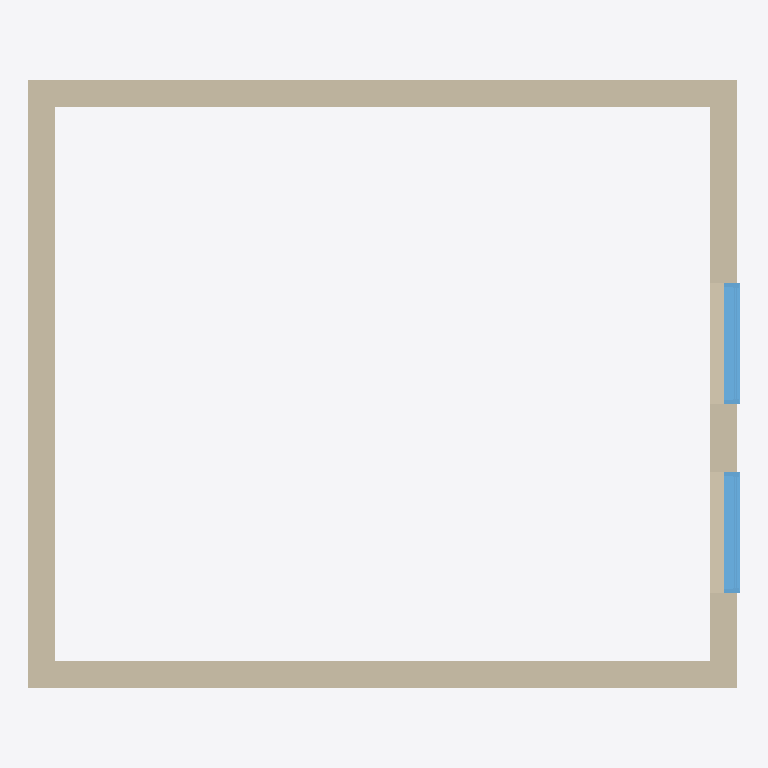
Plan cut of the same IFC building model at storey 'L1' (level 0.00 m, cut at 1.40 m), seen from above with north up, elements coloured by IFC class: 4 walls (beige), 2 windows (light blue). Cut surfaces are drawn darker.
Extent 5.3 m × 4.5 m × 3.0 m (x, y, z). Storeys (2): L1 at 0.00 m; L2 at 3.00 m. Elements (6): 4 IfcWall, 2 IfcWindow.

HEADER;
FILE_DESCRIPTION(('ViewDefinition [CoordinationView]','RevitIdentifiers [ContentGUID: cbb0ae2e-6350-4225-8ca4-af668662c38d, VersionGUID: 901d1427-905e-4a8c-b3be-c5cabaaa3046, NumberOfSaves: 23]','CoordinateReference [CoordinateBase: Shared Coordinates]'),'2;1');
FILE_NAME('01_02_013.ifc','2026-01-19T16:30:37+01:00',(''),(''),'ODA SDAI 24.6','Autodesk Revit 24.3.30.11 (ENU) - IFC 24.3.30.11','');
FILE_SCHEMA(('IFC4X3'));
ENDSEC;
DATA;
#27=IFCPROJECT('3BiAukOr129OoahsPvdJnz',#18,'Project Number',$,$,'Project Name','Project Status',(#22),#498);
#42=IFCSITE('3BiAukOr129OoahsPvdJn$',#18,'Default',$,$,#41,$,$,.ELEMENT.,(42,21,31,401672),(-71,-3,-24,-345703),0.0,$,$);
#32=IFCBUILDING('3BiAukOr129OoahsPvdJny',#18,'Building Name',$,$,#30,$,'Building Name',.ELEMENT.,$,$,#31);
#35=IFCBUILDINGSTOREY('2JF4e6axWHqu3u0C1FZlmi',#18,'L1',$,'Level:8mm Head',#34,$,'L1',.ELEMENT.,0.0);
#39=IFCBUILDINGSTOREY('1ZGO8hrFCHqw0v0026FpFv',#18,'L2',$,'Level:8mm Head',#38,$,'L2',.ELEMENT.,3000.0);
#109=IFCWALL('0HbU4cYqD2SBtSJYoQ_eY6',#18,'Basic Wall:Generic - 200mm:1602387',$,'Basic Wall:Generic - 200mm',#97,#108,'1602387',.NOTDEFINED.);
#153=IFCWALL('0HbU4cYqD2SBtSJYoQ_eXy',#18,'Basic Wall:Generic - 200mm:1602473',$,'Basic Wall:Generic - 200mm',#141,#152,'1602473',.NOTDEFINED.);
#73=IFCWALL('0HbU4cYqD2SBtSJYoQ_eZD',#18,'Basic Wall:Generic - 200mm:1602328',$,'Basic Wall:Generic - 200mm',#57,#72,'1602328',.NOTDEFINED.);
#131=IFCWALL('0HbU4cYqD2SBtSJYoQ_eXK',#18,'Basic Wall:Generic - 200mm:1602433',$,'Basic Wall:Generic - 200mm',#119,#130,'1602433',.NOTDEFINED.);
#400=IFCWINDOW('0HbU4cYqD2SBtSJYoQ_eW1',#18,'M_Window-Fixed:900 x 1200mm:1602516',$,'M_Window-Fixed:900 x 1200mm',#480,#396,'1602516',1200.0000000000036,899.999999999999,.WINDOW.,.NOTDEFINED.,$);
#419=IFCWINDOW('0HbU4cYqD2SBtSJYoQ_e_d',#18,'M_Window-Fixed:900 x 1200mm:1602674',$,'M_Window-Fixed:900 x 1200mm',#495,#415,'1602674',1200.0000000000036,899.999999999999,.WINDOW.,.NOTDEFINED.,$);
ENDSEC;
